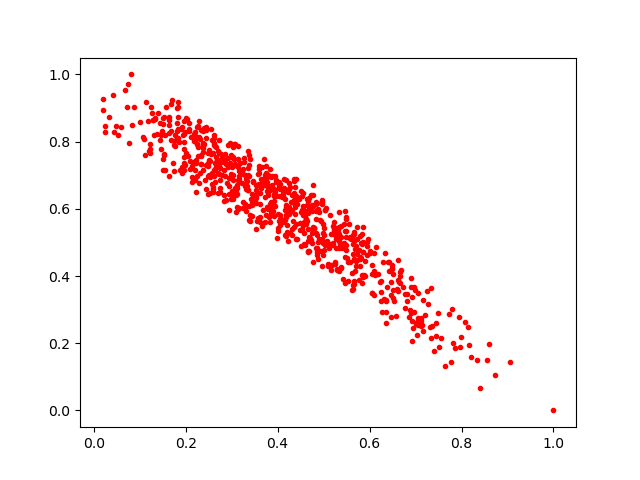

The data file committed next to this chart (first rows):
0.6363617, 0.3252038
0.2571, 0.7057
0.2375, 0.7932
0.1919, 0.8425
0.5855, 0.4727
0.4549, 0.5515
0.2187, 0.8028
0.5793, 0.4498
0.1437, 0.8043
0.2145, 0.7271
0.3551, 0.6711
0.1731, 0.737
0.1506, 0.748
0.4352, 0.6248
0.765, 0.1336
0.1377, 0.8218
0.4151, 0.5665
0.2943, 0.6431
0.2329, 0.7564
0.5477, 0.5327
0.5846, 0.497
0.4113, 0.6395
0.4874, 0.4513
0.3387, 0.6083
0.659, 0.3606
0.2335, 0.759
0.2534, 0.7422
0.2608, 0.6974
0.4656, 0.5054
0.3402, 0.5811
0.4686, 0.6308
0.264, 0.7882
0.6088, 0.4691
0.404, 0.6379
0.3132, 0.6
0.3917, 0.6239
0.2951, 0.5972
0.4397, 0.6879
0.5799, 0.4284
0.3937, 0.657
0.5568, 0.5123
0.3162, 0.7131
0.3586, 0.7058
0.4195, 0.6564
0.4645, 0.6306
0.7403, 0.1755
0.3242, 0.7044
0.2619, 0.7144
0.3896, 0.5923
0.5295, 0.4205
0.3003, 0.7239
0.5627, 0.4101
0.4999, 0.5421
0.4799, 0.5416
0.424, 0.6597
0.4565, 0.527
0.04436, 0.8299
0.1959, 0.7371
0.4017, 0.5325
0.5338, 0.5263
0.6982, 0.3574
... 709 more rows
